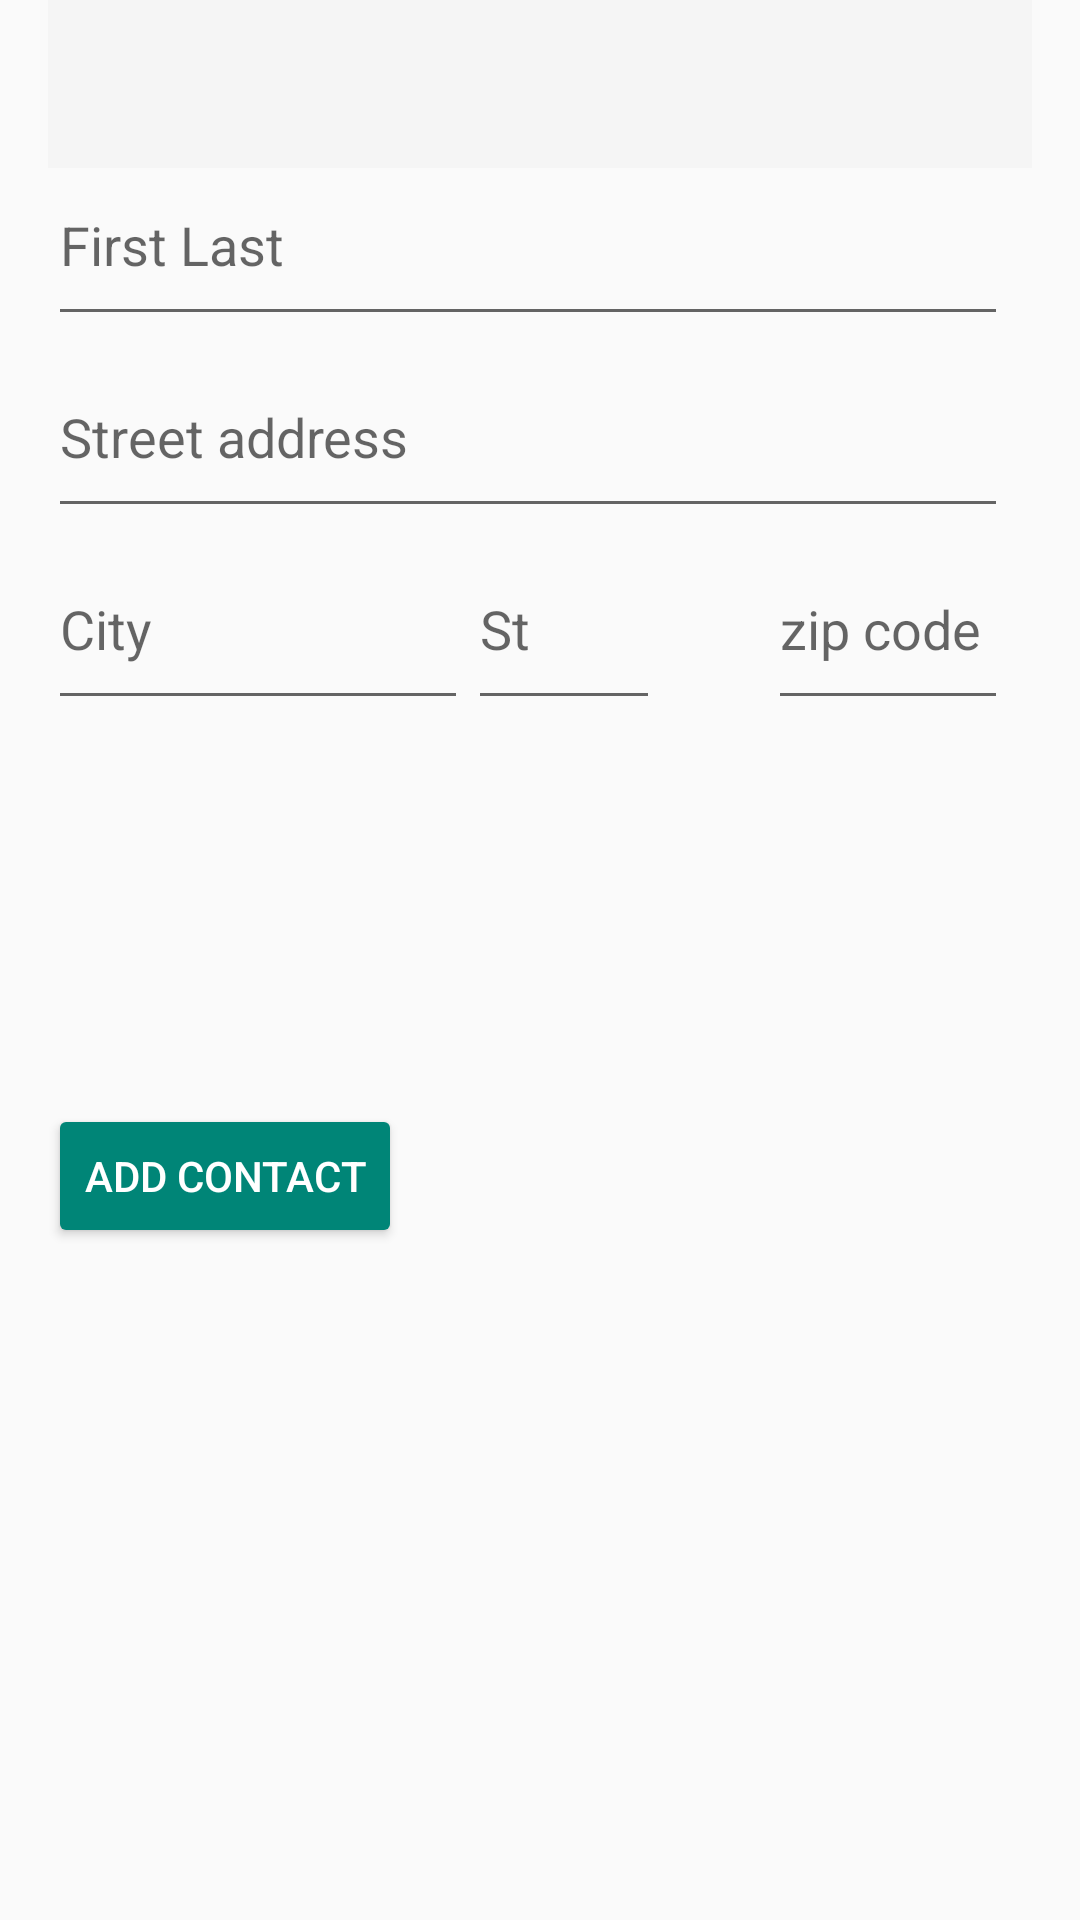

Here is an Android app screen rendered from its layout file. Give the layout XML and the strings, colors and styles it references.
<!-- AndroidManifest.xml: application theme BaseDrawerAppTheme -->
<!-- res/layout/activity_add_contact.xml -->
<RelativeLayout xmlns:android="http://schemas.android.com/apk/res/android"
                xmlns:tools="http://schemas.android.com/tools"
                xmlns:app="http://schemas.android.com/apk/res-auto"
                android:layout_width="match_parent"
                android:layout_height="match_parent"
                android:paddingLeft="@dimen/activity_horizontal_margin"
                android:paddingRight="@dimen/activity_horizontal_margin"
                tools:context="com.example.danco.homework2.h253danco.activity.AddContactActivity">

    <android.support.v7.widget.Toolbar
        android:id="@+id/toolbar_add_contact"
        android:layout_width="match_parent"
        android:layout_height="wrap_content"
        android:background="?colorPrimary"
        android:minHeight="?actionBarSize"
        app:popupTheme="@style/ThemeOverlay.AppCompat.Light"
        app:theme="@style/ThemeOverlay.AppCompat.Dark.ActionBar"/>

    <EditText
        android:id="@+id/contact_name"
        android:layout_marginTop="@dimen/abc_action_button_min_height_material"
        android:hint="First Last"
        android:layout_centerHorizontal="false"
        android:layout_width="320dp"
        android:layout_height="64dp"
        />

    <EditText
        android:id="@+id/contact_street_address"
        android:hint="Street address"
        android:lines="1"
        android:layout_centerHorizontal="false"
        android:layout_width="320dp"
        android:layout_height="64dp"
        android:layout_below="@id/contact_name"
        />

    <EditText
        android:id="@+id/contact_city"
        android:hint="City"
        android:lines="1"
        android:layout_width="140dp"
        android:layout_height="64dp"
        android:layout_below="@id/contact_street_address"
        />

    <EditText
        android:id="@+id/contact_state"
        android:hint="St"
        android:lines="1"
        android:layout_width="64dp"
        android:layout_height="64dp"
        android:layout_above="@+id/linearLayout"
        android:layout_toRightOf="@+id/contact_city"
        android:layout_toEndOf="@+id/contact_city"/>

    <EditText
        android:id="@+id/contact_zip"
        android:hint="zip code"
        android:lines="1"
        android:layout_width="80dp"
        android:layout_height="64dp"
        android:layout_above="@+id/linearLayout"
        android:layout_alignRight="@+id/contact_street_address"
        android:layout_alignEnd="@+id/contact_street_address"/>


    <LinearLayout
        android:layout_below="@+id/contact_city"
        android:layout_marginTop="128dp"
        android:orientation="vertical"
        android:layout_width="match_parent"
        android:layout_height="wrap_content"
        android:id="@+id/linearLayout">

        <Button
            android:id="@+id/button_add_contact"
            android:layout_weight="1"
            android:textColor="@android:color/white"
            android:text="Add Contact"
            android:layout_marginEnd="4dp"
            android:layout_marginRight="4dp"
            android:layout_width="wrap_content"
            android:layout_height="wrap_content" />

    </LinearLayout>

</RelativeLayout>
<!-- resources referenced by this layout -->
<resources>
  <dimen name="activity_horizontal_margin">16dp</dimen>
  <style name="BaseDrawerAppTheme" parent="Theme.AppCompat.Light.NoActionBar">
          
      </style>
</resources>
